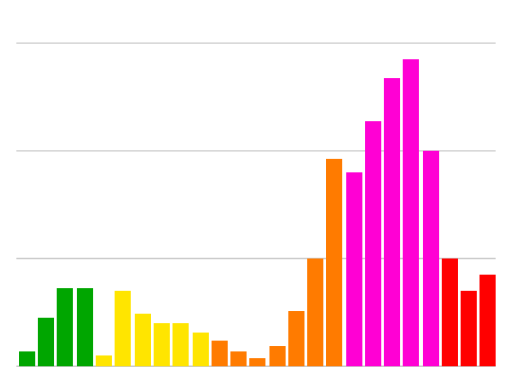
t = 0.00 s
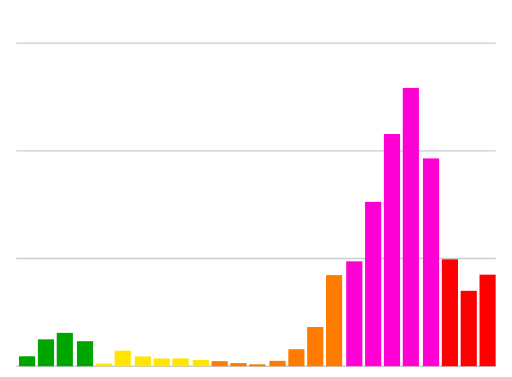
t = 1.38 s
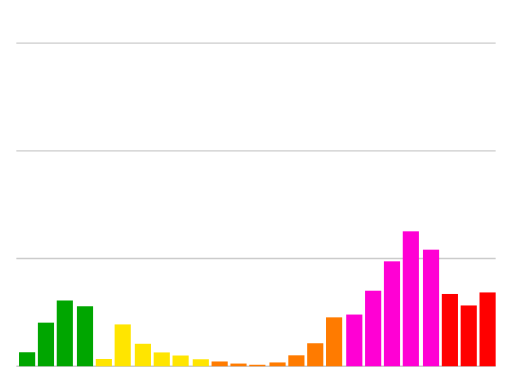
t = 1.62 s
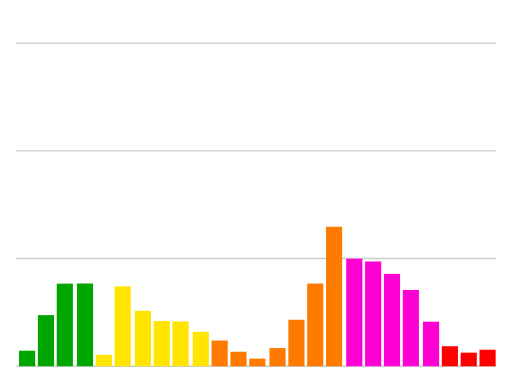
t = 2.34 s
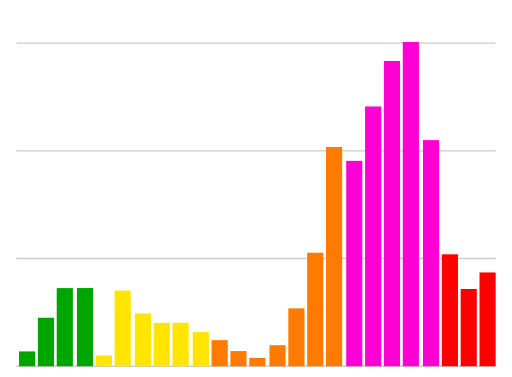
t = 3.18 s
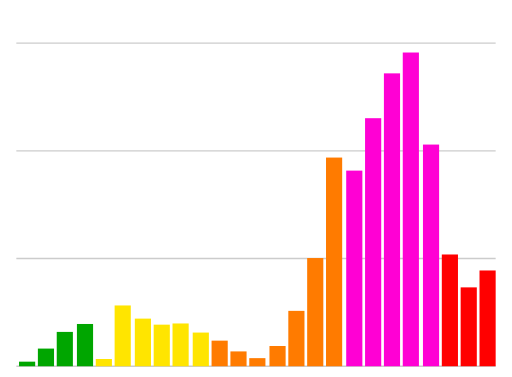
t = 3.74 s

The animated SVG that drew these frames (rendered in a browser with its animation timeline set to each time). Animation: 1 CSS @keyframes rule; one cycle of 4.58 s, repeats indefinitely.

<?xml version="1.0" encoding="UTF-8"?>
<svg id="svg-science-icon" xmlns="http://www.w3.org/2000/svg" viewBox="0 0 380 280" width="380" height="280" class="max-w-[420px]">
                    <style>
                        .sci-bar {
                            transform-box: fill-box;
                            transform-origin: bottom center;
                            animation: barWave 3.2s cubic-bezier(0.4, 0, 0.2, 1) infinite;
                        }
                        .b1  { animation-delay: 0.00s; } .b2  { animation-delay: 0.06s; }
                        .b3  { animation-delay: 0.12s; } .b4  { animation-delay: 0.18s; }
                        .b5  { animation-delay: 0.24s; } .b6  { animation-delay: 0.30s; }
                        .b7  { animation-delay: 0.36s; } .b8  { animation-delay: 0.42s; }
                        .b9  { animation-delay: 0.48s; } .b10 { animation-delay: 0.54s; }
                        .b11 { animation-delay: 0.60s; } .b12 { animation-delay: 0.66s; }
                        .b13 { animation-delay: 0.72s; } .b14 { animation-delay: 0.78s; }
                        .b15 { animation-delay: 0.84s; } .b16 { animation-delay: 0.90s; }
                        .b17 { animation-delay: 0.96s; } .b18 { animation-delay: 1.02s; }
                        .b19 { animation-delay: 1.08s; } .b20 { animation-delay: 1.14s; }
                        .b21 { animation-delay: 1.20s; } .b22 { animation-delay: 1.26s; }
                        .b23 { animation-delay: 1.32s; } .b24 { animation-delay: 1.38s; }
                        svg.paused * { animation-play-state: paused !important; }
                        @keyframes barWave {
                            0%, 100% { transform: scaleY(1); }
                            30% { transform: scaleY(0.18); }
                            65% { transform: scaleY(1.06); }
                        }
                    </style>

                    <!-- 4 Horizontal Reference Grid Lines -->
                    <line x1="12" y1="32" x2="368" y2="32" stroke="#cccccc" stroke-width="1"></line>
                    <line x1="12" y1="112" x2="368" y2="112" stroke="#cccccc" stroke-width="1"></line>
                    <line x1="12" y1="192" x2="368" y2="192" stroke="#cccccc" stroke-width="1"></line>
                    <line x1="12" y1="272" x2="368" y2="272" stroke="#cccccc" stroke-width="1"></line>

                    <!-- 4 Green Bars (#00a600) -->
                    <rect class="sci-bar b1" x="14" y="261" width="12" height="11" fill="#00a600"></rect>
                    <rect class="sci-bar b2" x="28" y="236" width="12" height="36" fill="#00a600"></rect>
                    <rect class="sci-bar b3" x="42" y="214" width="12" height="58" fill="#00a600"></rect>
                    <rect class="sci-bar b4" x="57" y="214" width="12" height="58" fill="#00a600"></rect>

                    <!-- 6 Yellow Bars (#ffe500) -->
                    <rect class="sci-bar b5" x="71" y="264" width="12" height="8" fill="#ffe500"></rect>
                    <rect class="sci-bar b6" x="85" y="216" width="12" height="56" fill="#ffe500"></rect>
                    <rect class="sci-bar b7" x="100" y="233" width="12" height="39" fill="#ffe500"></rect>
                    <rect class="sci-bar b8" x="114" y="240" width="12" height="32" fill="#ffe500"></rect>
                    <rect class="sci-bar b9" x="128" y="240" width="12" height="32" fill="#ffe500"></rect>
                    <rect class="sci-bar b10" x="143" y="247" width="12" height="25" fill="#ffe500"></rect>

                    <!-- 7 Orange Bars (#ff7b00) -->
                    <rect class="sci-bar b11" x="157" y="253" width="12" height="19" fill="#ff7b00"></rect>
                    <rect class="sci-bar b12" x="171" y="261" width="12" height="11" fill="#ff7b00"></rect>
                    <rect class="sci-bar b13" x="185" y="266" width="12" height="6" fill="#ff7b00"></rect>
                    <rect class="sci-bar b14" x="200" y="257" width="12" height="15" fill="#ff7b00"></rect>
                    <rect class="sci-bar b15" x="214" y="231" width="12" height="41" fill="#ff7b00"></rect>
                    <rect class="sci-bar b16" x="228" y="192" width="12" height="80" fill="#ff7b00"></rect>
                    <rect class="sci-bar b17" x="242" y="118" width="12" height="154" fill="#ff7b00"></rect>

                    <!-- 5 Magenta Bars (#ff00d4) -->
                    <rect class="sci-bar b18" x="257" y="128" width="12" height="144" fill="#ff00d4"></rect>
                    <rect class="sci-bar b19" x="271" y="90" width="12" height="182" fill="#ff00d4"></rect>
                    <rect class="sci-bar b20" x="285" y="58" width="12" height="214" fill="#ff00d4"></rect>
                    <rect class="sci-bar b21" x="299" y="44" width="12" height="228" fill="#ff00d4"></rect>
                    <rect class="sci-bar b22" x="314" y="112" width="12" height="160" fill="#ff00d4"></rect>

                    <!-- 3 Red Bars (#ff0000) -->
                    <rect class="sci-bar b23" x="328" y="192" width="12" height="80" fill="#ff0000"></rect>
                    <rect class="sci-bar b24" x="342" y="216" width="12" height="56" fill="#ff0000"></rect>
                    <rect class="sci-bar b24" x="356" y="204" width="12" height="68" fill="#ff0000"></rect>
                </svg>
